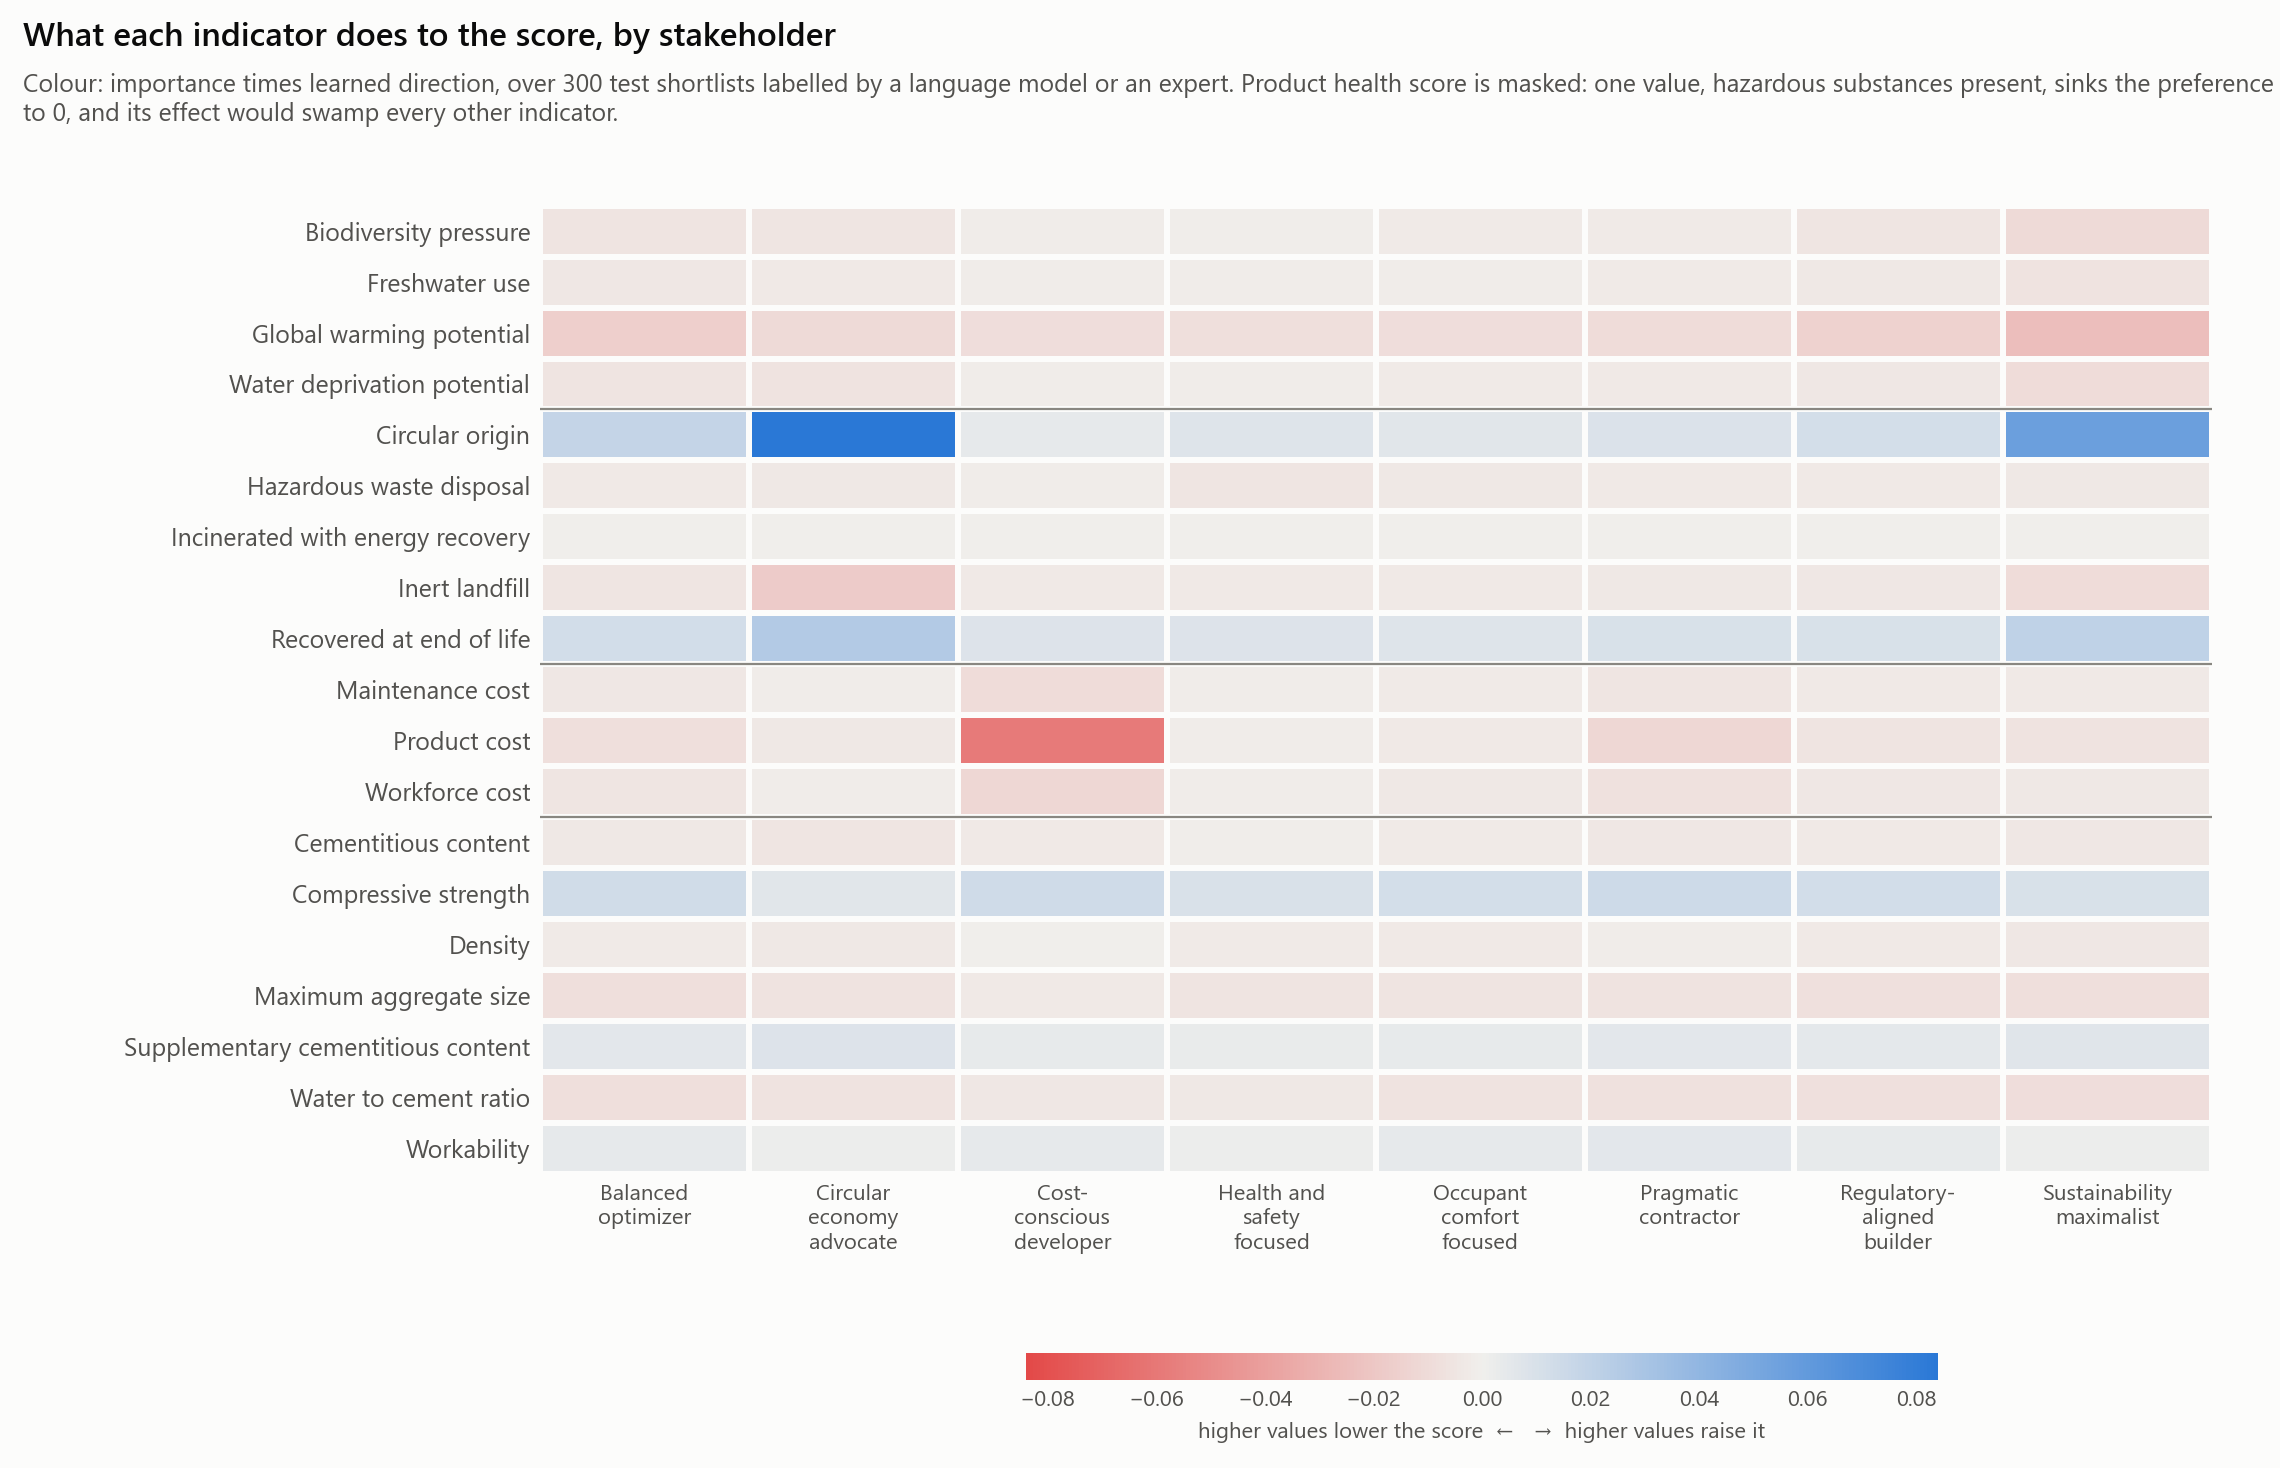

Values plotted in this chart, from the file beside it:
condition, indicator, family, importance, direction, signed, alternatives
balanced_optimizer, gwp, environmental_impact, 0.02149, -0.746, -0.01602, 1027
balanced_optimizer, wdp, environmental_impact, 0.00853, -0.677, -0.00578, 1030
balanced_optimizer, fwu, environmental_impact, 0.00698, -0.593, -0.00414, 1026
balanced_optimizer, b, environmental_impact, 0.01157, -0.509, -0.00589, 1027
balanced_optimizer, circ_orig, circularity, 0.02811, 0.654, 0.0184, 1025
balanced_optimizer, fu_recyc, circularity, 0.02069, 0.616, 0.01275, 1035
balanced_optimizer, fu_incin, circularity, 0.00205, -0.112, -0.00023, 1028
balanced_optimizer, fu_inert, circularity, 0.00728, -0.72, -0.00524, 1027
balanced_optimizer, fu_haz, circularity, 0.00676, -0.395, -0.00267, 1029
balanced_optimizer, cost_product, cost, 0.01268, -0.67, -0.00849, 1025
balanced_optimizer, cost_labour, cost, 0.00953, -0.544, -0.00518, 1030
balanced_optimizer, cost_maintenance, cost, 0.00855, -0.476, -0.00407, 1031
balanced_optimizer, health, health_safety, 0.2226, 0.821, 0.1828, 1038
balanced_optimizer, compressive_strength, performance, 0.02219, 0.605, 0.01343, 1022
balanced_optimizer, water_to_cement_ratio, performance, 0.01217, -0.691, -0.00841, 1031
balanced_optimizer, cement_content, performance, 0.00637, -0.612, -0.0039, 1032
balanced_optimizer, scm_content, performance, 0.00993, 0.594, 0.0059, 1024
balanced_optimizer, slump, performance, 0.01194, 0.381, 0.00455, 1034
balanced_optimizer, density, performance, 0.0247, -0.086, -0.00212, 1025
balanced_optimizer, d_max, performance, 0.01189, -0.663, -0.00788, 1030
circular_economy_advocate, gwp, environmental_impact, 0.01919, -0.579, -0.0111, 1027
circular_economy_advocate, wdp, environmental_impact, 0.01288, -0.48, -0.00618, 1030
circular_economy_advocate, fwu, environmental_impact, 0.00754, -0.367, -0.00277, 1026
circular_economy_advocate, b, environmental_impact, 0.01509, -0.337, -0.00509, 1027
circular_economy_advocate, circ_orig, circularity, 0.1065, 0.789, 0.08399, 1025
circular_economy_advocate, fu_recyc, circularity, 0.03838, 0.682, 0.02616, 1035
circular_economy_advocate, fu_incin, circularity, 0.00389, -0.042, -0.00016, 1028
circular_economy_advocate, fu_inert, circularity, 0.02963, -0.616, -0.01825, 1027
circular_economy_advocate, fu_haz, circularity, 0.01227, -0.311, -0.00381, 1029
circular_economy_advocate, cost_product, cost, 0.01773, -0.22, -0.0039, 1025
circular_economy_advocate, cost_labour, cost, 0.01384, -0.116, -0.00161, 1030
circular_economy_advocate, cost_maintenance, cost, 0.01361, -0.112, -0.00152, 1031
circular_economy_advocate, health, health_safety, 0.1662, 0.708, 0.1177, 1038
circular_economy_advocate, compressive_strength, performance, 0.01515, 0.433, 0.00656, 1022
circular_economy_advocate, water_to_cement_ratio, performance, 0.01049, -0.567, -0.00595, 1031
circular_economy_advocate, cement_content, performance, 0.00923, -0.504, -0.00465, 1032
circular_economy_advocate, scm_content, performance, 0.01753, 0.474, 0.0083, 1024
circular_economy_advocate, slump, performance, 0.01066, 0.148, 0.00157, 1034
circular_economy_advocate, density, performance, 0.0188, -0.182, -0.00342, 1025
circular_economy_advocate, d_max, performance, 0.0112, -0.574, -0.00643, 1030
cost_conscious_developer, gwp, environmental_impact, 0.01275, -0.671, -0.00856, 1027
cost_conscious_developer, wdp, environmental_impact, 0.00458, -0.417, -0.00191, 1030
cost_conscious_developer, fwu, environmental_impact, 0.00482, -0.303, -0.00146, 1026
cost_conscious_developer, b, environmental_impact, 0.00697, -0.265, -0.00185, 1027
cost_conscious_developer, circ_orig, circularity, 0.02006, 0.211, 0.00424, 1025
cost_conscious_developer, fu_recyc, circularity, 0.01904, 0.44, 0.00838, 1035
cost_conscious_developer, fu_incin, circularity, 0.00133, -0.096, -0.00013, 1028
cost_conscious_developer, fu_inert, circularity, 0.00459, -0.579, -0.00266, 1027
cost_conscious_developer, fu_haz, circularity, 0.00452, -0.342, -0.00155, 1029
cost_conscious_developer, cost_product, cost, 0.0805, -0.729, -0.05864, 1025
cost_conscious_developer, cost_labour, cost, 0.02188, -0.548, -0.01199, 1030
cost_conscious_developer, cost_maintenance, cost, 0.02041, -0.477, -0.00973, 1031
cost_conscious_developer, health, health_safety, 0.2012, 0.726, 0.1462, 1038
cost_conscious_developer, compressive_strength, performance, 0.0266, 0.541, 0.0144, 1022
cost_conscious_developer, water_to_cement_ratio, performance, 0.00862, -0.471, -0.00406, 1031
cost_conscious_developer, cement_content, performance, 0.00648, -0.444, -0.00288, 1032
cost_conscious_developer, scm_content, performance, 0.0089, 0.424, 0.00377, 1024
cost_conscious_developer, slump, performance, 0.01601, 0.284, 0.00454, 1034
cost_conscious_developer, density, performance, 0.02936, -0.005, -0.00015, 1025
cost_conscious_developer, d_max, performance, 0.00878, -0.368, -0.00323, 1030
... 100 more rows
